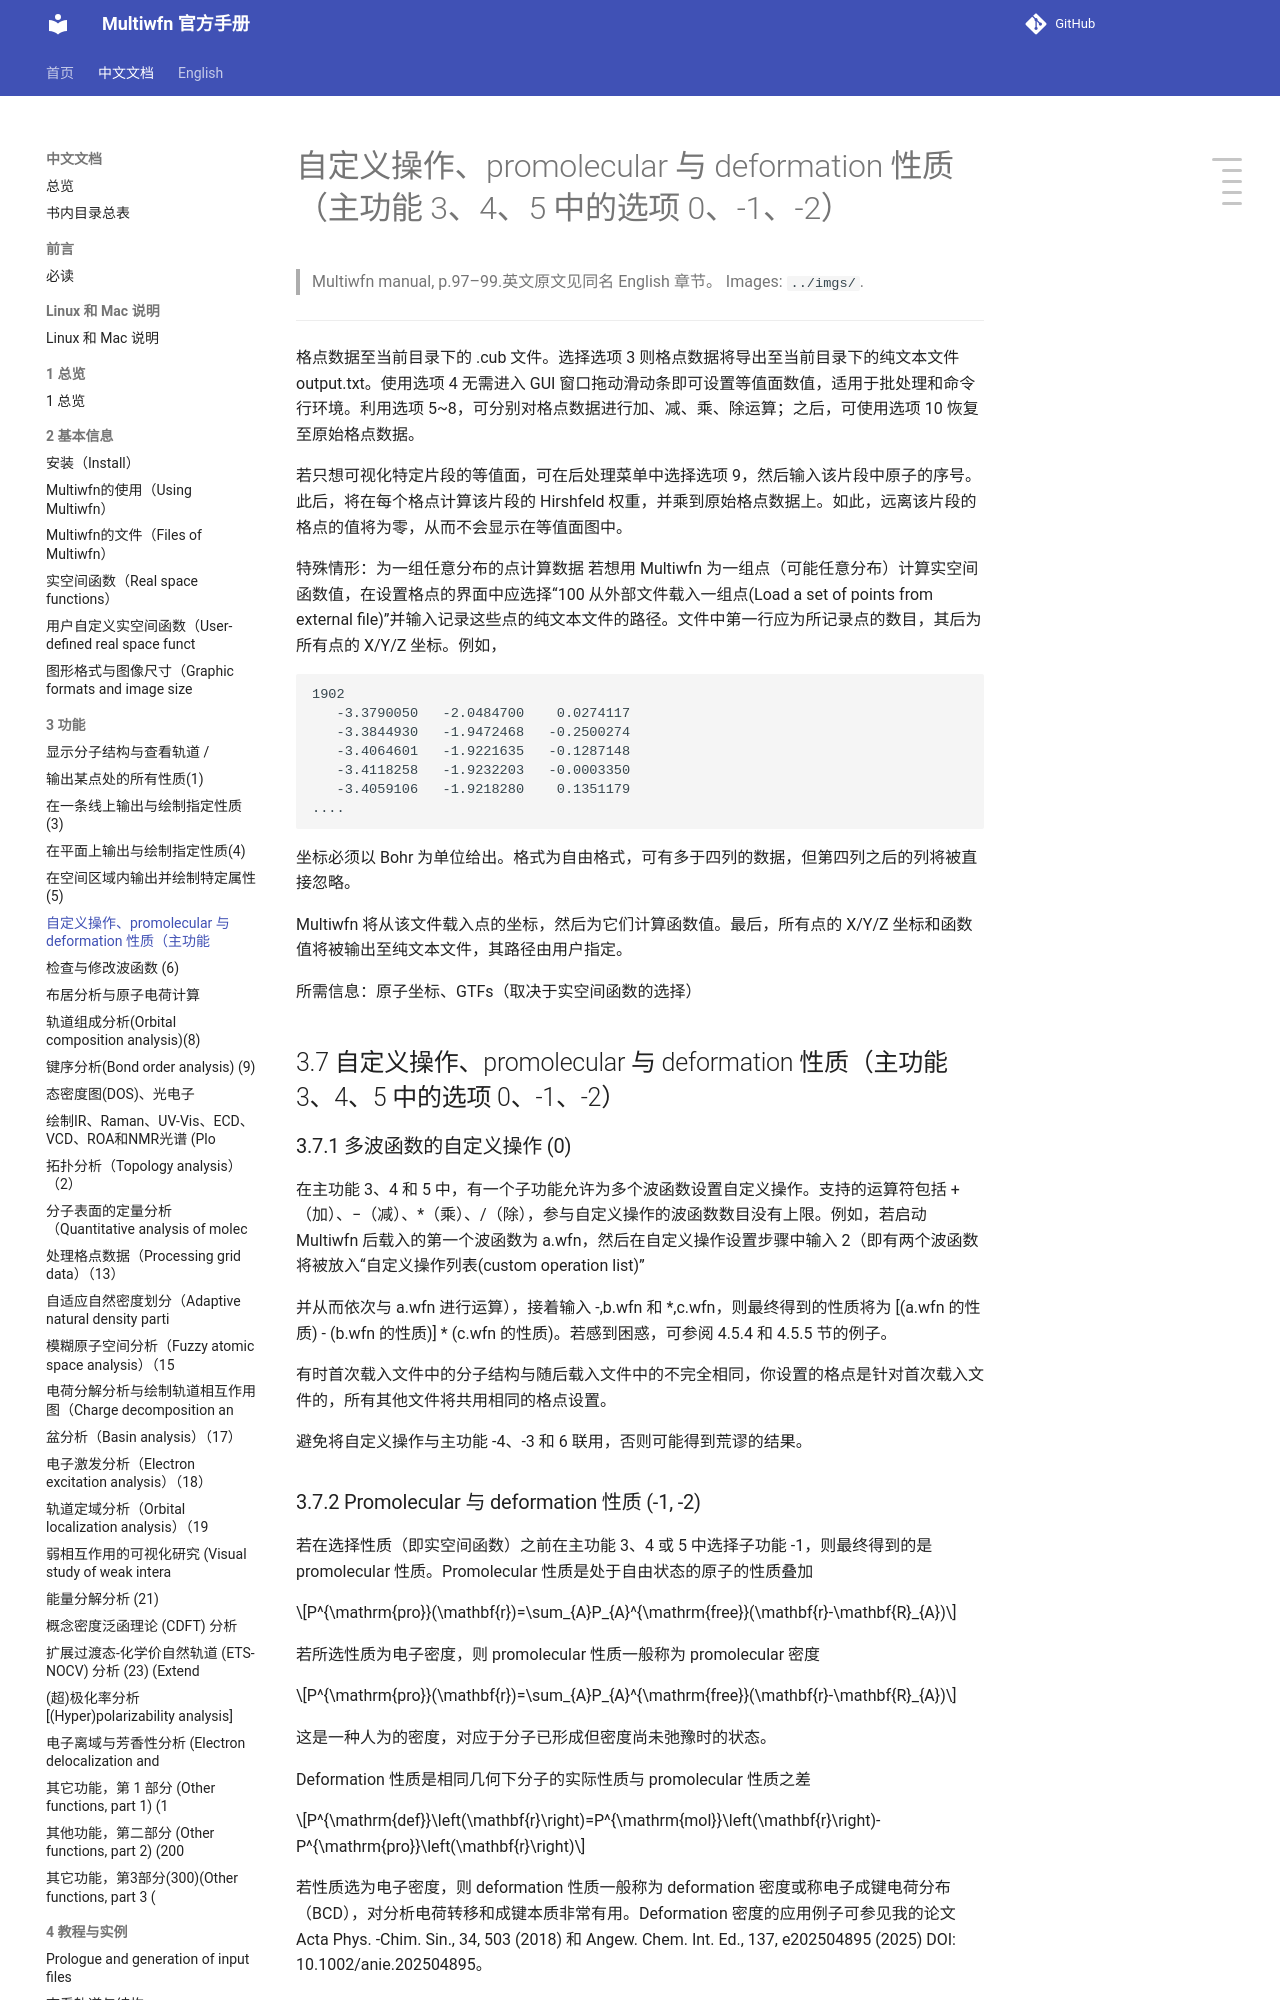

repository: wxyhgk/multiwfn-docs · page: zh/zh_15_3-7-custom-operation-promolecular-and-deformatio.html · generator: mkdocs

# 自定义操作、promolecular 与 deformation 性质（主功能 3、4、5 中的选项 0、-1、-2）

> Multiwfn manual, p.97–99.英文原文见同名 English 章节。 Images: `../imgs/`.

---

<!-- p.97 -->


格点数据至当前目录下的 .cub 文件。选择选项 3 则格点数据将导出至当前目录下的纯文本文件 output.txt。使用选项 4 无需进入 GUI 窗口拖动滑动条即可设置等值面数值，适用于批处理和命令行环境。利用选项 5~8，可分别对格点数据进行加、减、乘、除运算；之后，可使用选项 10 恢复至原始格点数据。

若只想可视化特定片段的等值面，可在后处理菜单中选择选项 9，然后输入该片段中原子的序号。此后，将在每个格点计算该片段的 Hirshfeld 权重，并乘到原始格点数据上。如此，远离该片段的格点的值将为零，从而不会显示在等值面图中。

特殊情形：为一组任意分布的点计算数据 若想用 Multiwfn 为一组点（可能任意分布）计算实空间函数值，在设置格点的界面中应选择“100 从外部文件载入一组点(Load a set of points from external file)”并输入记录这些点的纯文本文件的路径。文件中第一行应为所记录点的数目，其后为所有点的 X/Y/Z 坐标。例如，

```text
1902
   -3.3790050   -2.0484700    0.0274117
   -3.3844930   -1.9472468   -0.2500274
   -3.4064601   -1.9221635   -0.1287148
   -3.4118258   -1.9232203   -0.0003350
   -3.4059106   -1.9218280    0.1351179
....
```

坐标必须以 Bohr 为单位给出。格式为自由格式，可有多于四列的数据，但第四列之后的列将被直接忽略。

Multiwfn 将从该文件载入点的坐标，然后为它们计算函数值。最后，所有点的 X/Y/Z 坐标和函数值将被输出至纯文本文件，其路径由用户指定。

所需信息：原子坐标、GTFs（取决于实空间函数的选择）

## 3.7 自定义操作、promolecular 与 deformation 性质（主功能 3、4、5 中的选项 0、-1、-2）

### 3.7.1 多波函数的自定义操作 (0)

在主功能 3、4 和 5 中，有一个子功能允许为多个波函数设置自定义操作。支持的运算符包括 +（加）、−（减）、*（乘）、/（除），参与自定义操作的波函数数目没有上限。例如，若启动 Multiwfn 后载入的第一个波函数为 a.wfn，然后在自定义操作设置步骤中输入 2（即有两个波函数将被放入“自定义操作列表(custom operation list)”

<!-- p.98 -->


并从而依次与 a.wfn 进行运算），接着输入 -,b.wfn 和 *,c.wfn，则最终得到的性质将为 [(a.wfn 的性质) - (b.wfn 的性质)] * (c.wfn 的性质)。若感到困惑，可参阅 4.5.4 和 4.5.5 节的例子。

有时首次载入文件中的分子结构与随后载入文件中的不完全相同，你设置的格点是针对首次载入文件的，所有其他文件将共用相同的格点设置。

避免将自定义操作与主功能 -4、-3 和 6 联用，否则可能得到荒谬的结果。
